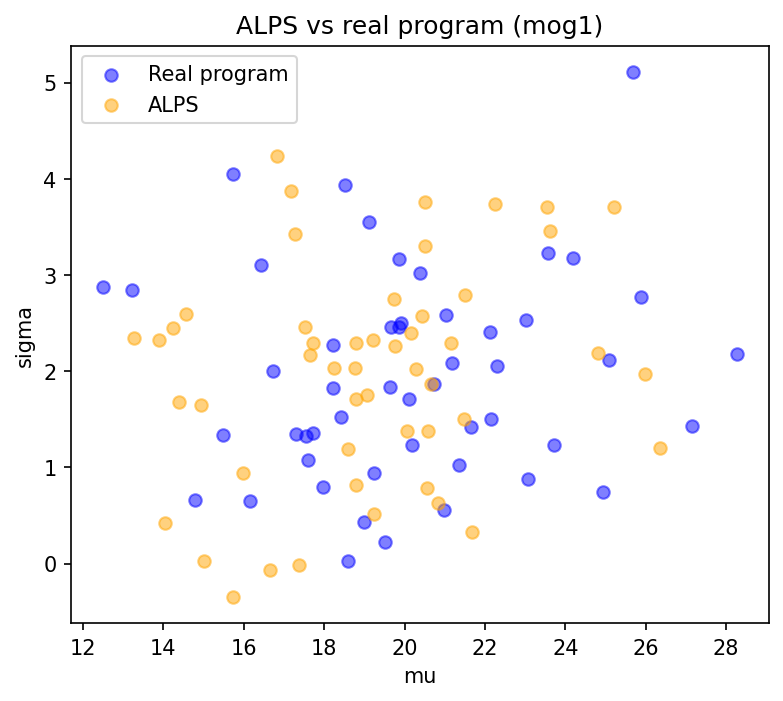

Values plotted in this chart, from the file beside it:
mu, sigma
20.5, 3.755
14.4, 1.68
15.02, 0.02605
23.61, 3.457
20.16, 2.394
17.71, 2.291
15.74, -0.3463
20.66, 1.867
13.9, 2.324
20.27, 2.019
25.22, 3.706
17.64, 2.164
20.44, 2.571
23.55, 3.701
18.79, 1.715
20.55, 0.7875
19.07, 1.749
19.2, 2.319
26.36, 1.2
21.47, 1.502
17.18, 3.869
13.26, 2.346
20.59, 1.376
20.84, 0.6269
20.07, 1.373
18.58, 1.192
17.27, 3.421
19.77, 2.265
17.37, -0.01841
21.16, 2.293
14.24, 2.444
21.5, 2.787
20.5, 3.296
25.98, 1.972
16.82, 4.238
21.69, 0.3225
14.04, 0.4242
24.82, 2.189
16.65, -0.06345
18.25, 2.034
18.78, 0.8209
15.99, 0.9401
18.79, 2.29
19.74, 2.746
14.94, 1.65
22.25, 3.735
19.24, 0.5134
18.77, 2.032
14.55, 2.59
17.53, 2.458
